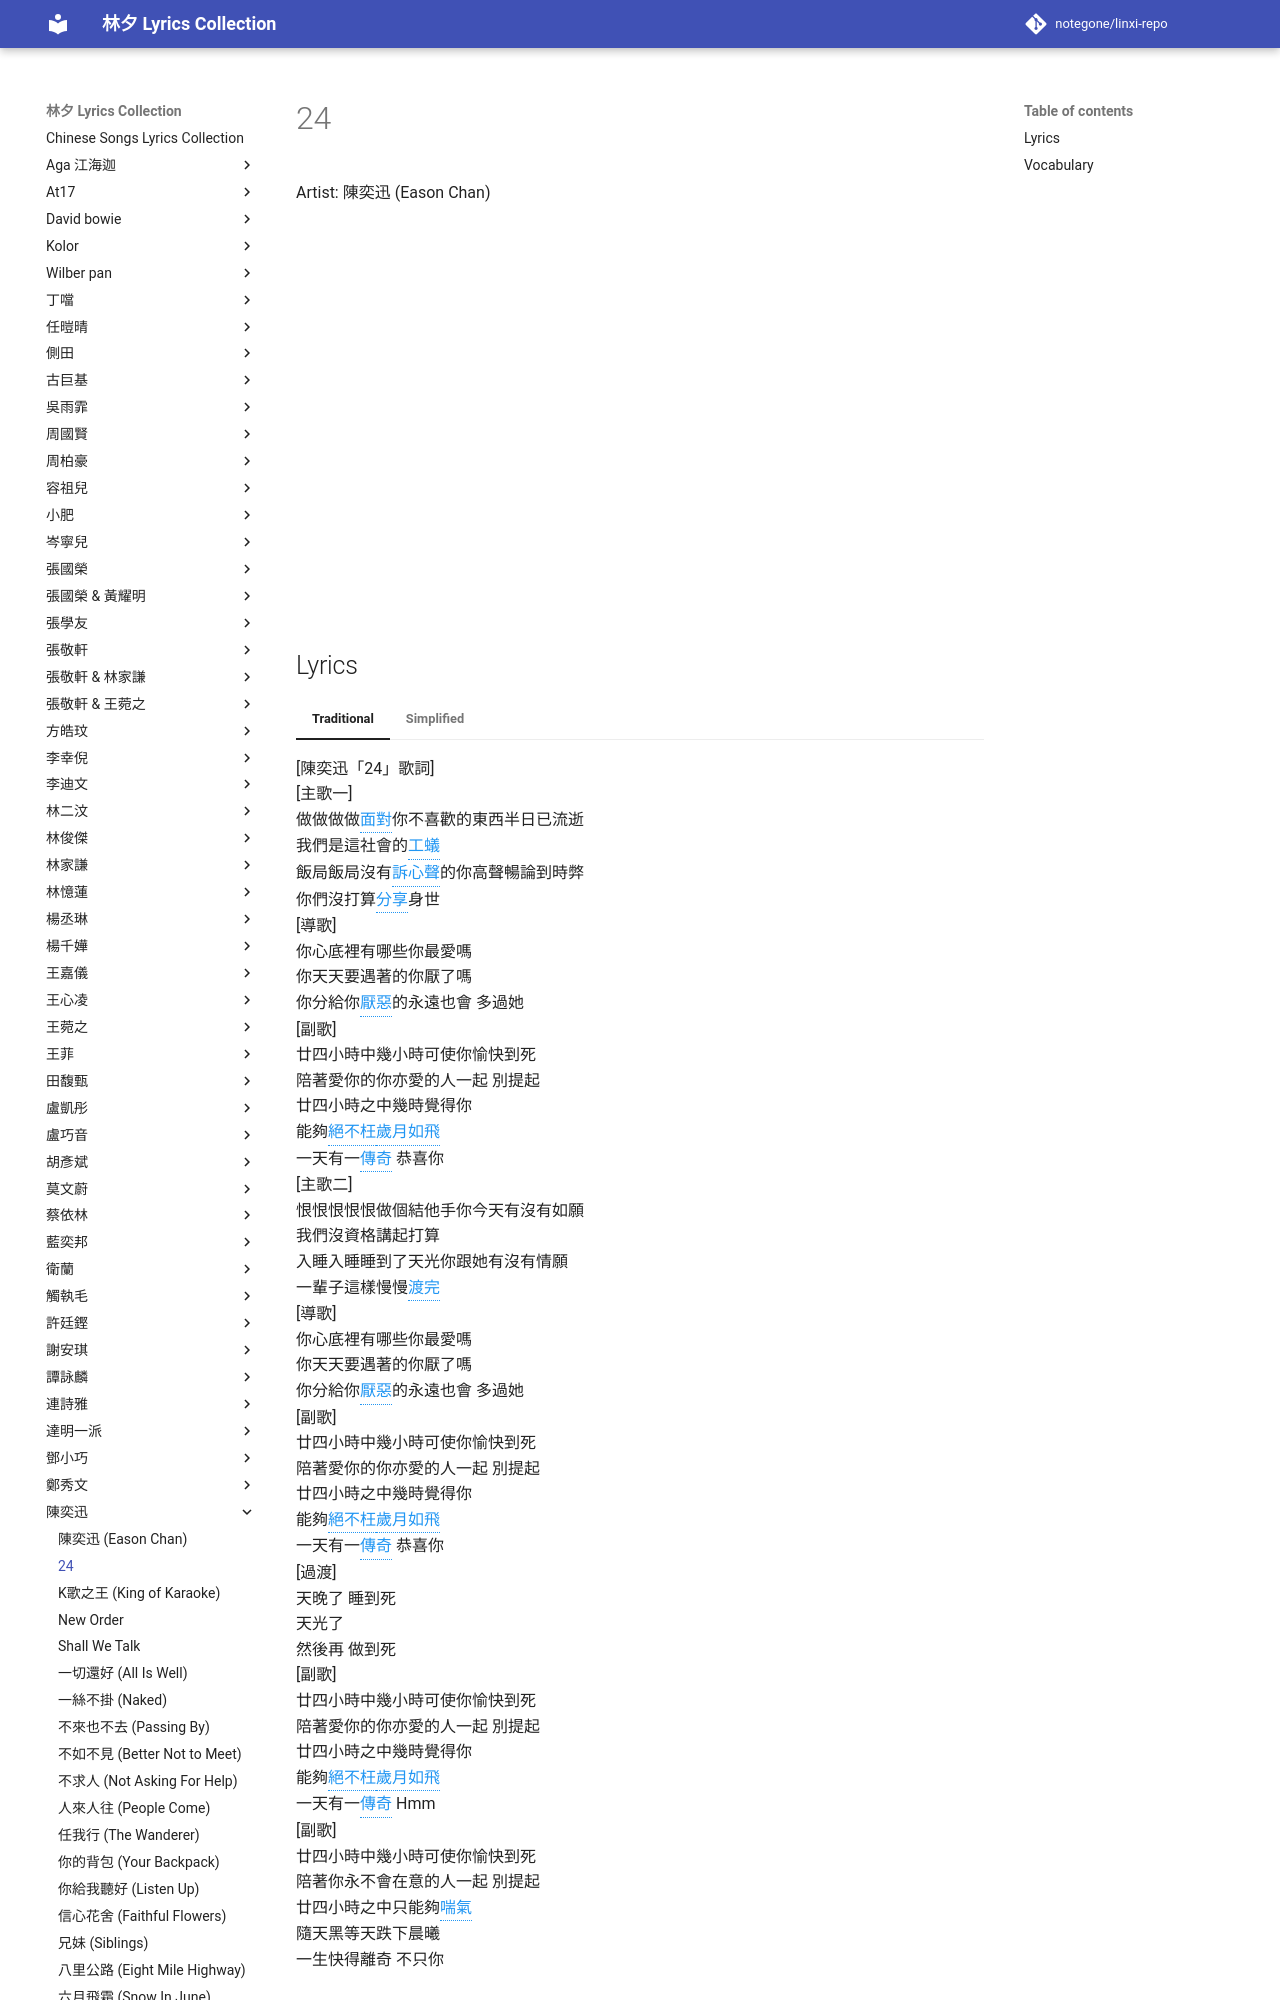

repository: notegone/linxi-repo · page: 陳奕迅/24/index.html · generator: mkdocs

# 24

<div class="video-container">
<iframe width="100%" height="400" src="https://www.youtube.com/embed/-G3mOwOAwT8" frameborder="0" allowfullscreen></iframe>
</div>

## Lyrics

<div class="lyrics-container">
[陳奕迅「24」歌詞]<br>
[主歌一]<br>
做做做做<span class="vocab-word" data-tooltip="mian4 dui4 | min6 deoi3 | to face">面對</span>你不喜歡的東西半日已流逝<br>
我們是這社會的<span class="vocab-word" data-tooltip="gong1 yi3 | gung1 ngai5 | ant worker">工蟻</span><br>
飯局飯局沒有<span class="vocab-word" data-tooltip="su4 xin1 sheng1 | sou3 sam1 sing1 | to express one&#x27;s feelings">訴心聲</span>的你高聲暢論到時弊<br>
你們沒打算<span class="vocab-word" data-tooltip="fen1 xiang3 | fan1 hoeng2 | to share">分享</span>身世<br>
[導歌]<br>
你心底裡有哪些你最愛嗎<br>
你天天要遇著的你厭了嗎<br>
你分給你<span class="vocab-word" data-tooltip="yan4 wu4 | jim3 wu3 | to hate; to detest">厭惡</span>的永遠也會 多過她<br>
[副歌]<br>
廿四小時中幾小時可使你愉快到死<br>
陪著愛你的你亦愛的人一起 別提起<br>
廿四小時之中幾時覺得你<br>
能夠<span class="vocab-word" data-tooltip="jue2 bu4 wang3 | zyut6 bat1 wong2 | not to waste">絕不枉</span><span class="vocab-word" data-tooltip="sui4 yue4 ru2 fei1 | seoi3 jyut6 jyu4 fei1 | time flies by">歲月如飛</span><br>
一天有一<span class="vocab-word" data-tooltip="chuan2 qi2 | zyun6 kei4 | legend; miracle">傳奇</span> 恭喜你<br>
[主歌二]<br>
恨恨恨恨恨做個結他手你今天有沒有如願<br>
我們沒資格講起打算<br>
入睡入睡睡到了天光你跟她有沒有情願<br>
一輩子這樣慢慢<span class="vocab-word" data-tooltip="du4 wan2 | dou6 jyun4 | to finish crossing">渡完</span><br>
[導歌]<br>
你心底裡有哪些你最愛嗎<br>
你天天要遇著的你厭了嗎<br>
你分給你<span class="vocab-word" data-tooltip="yan4 wu4 | jim3 wu3 | to hate; to detest">厭惡</span>的永遠也會 多過她<br>
[副歌]<br>
廿四小時中幾小時可使你愉快到死<br>
陪著愛你的你亦愛的人一起 別提起<b
